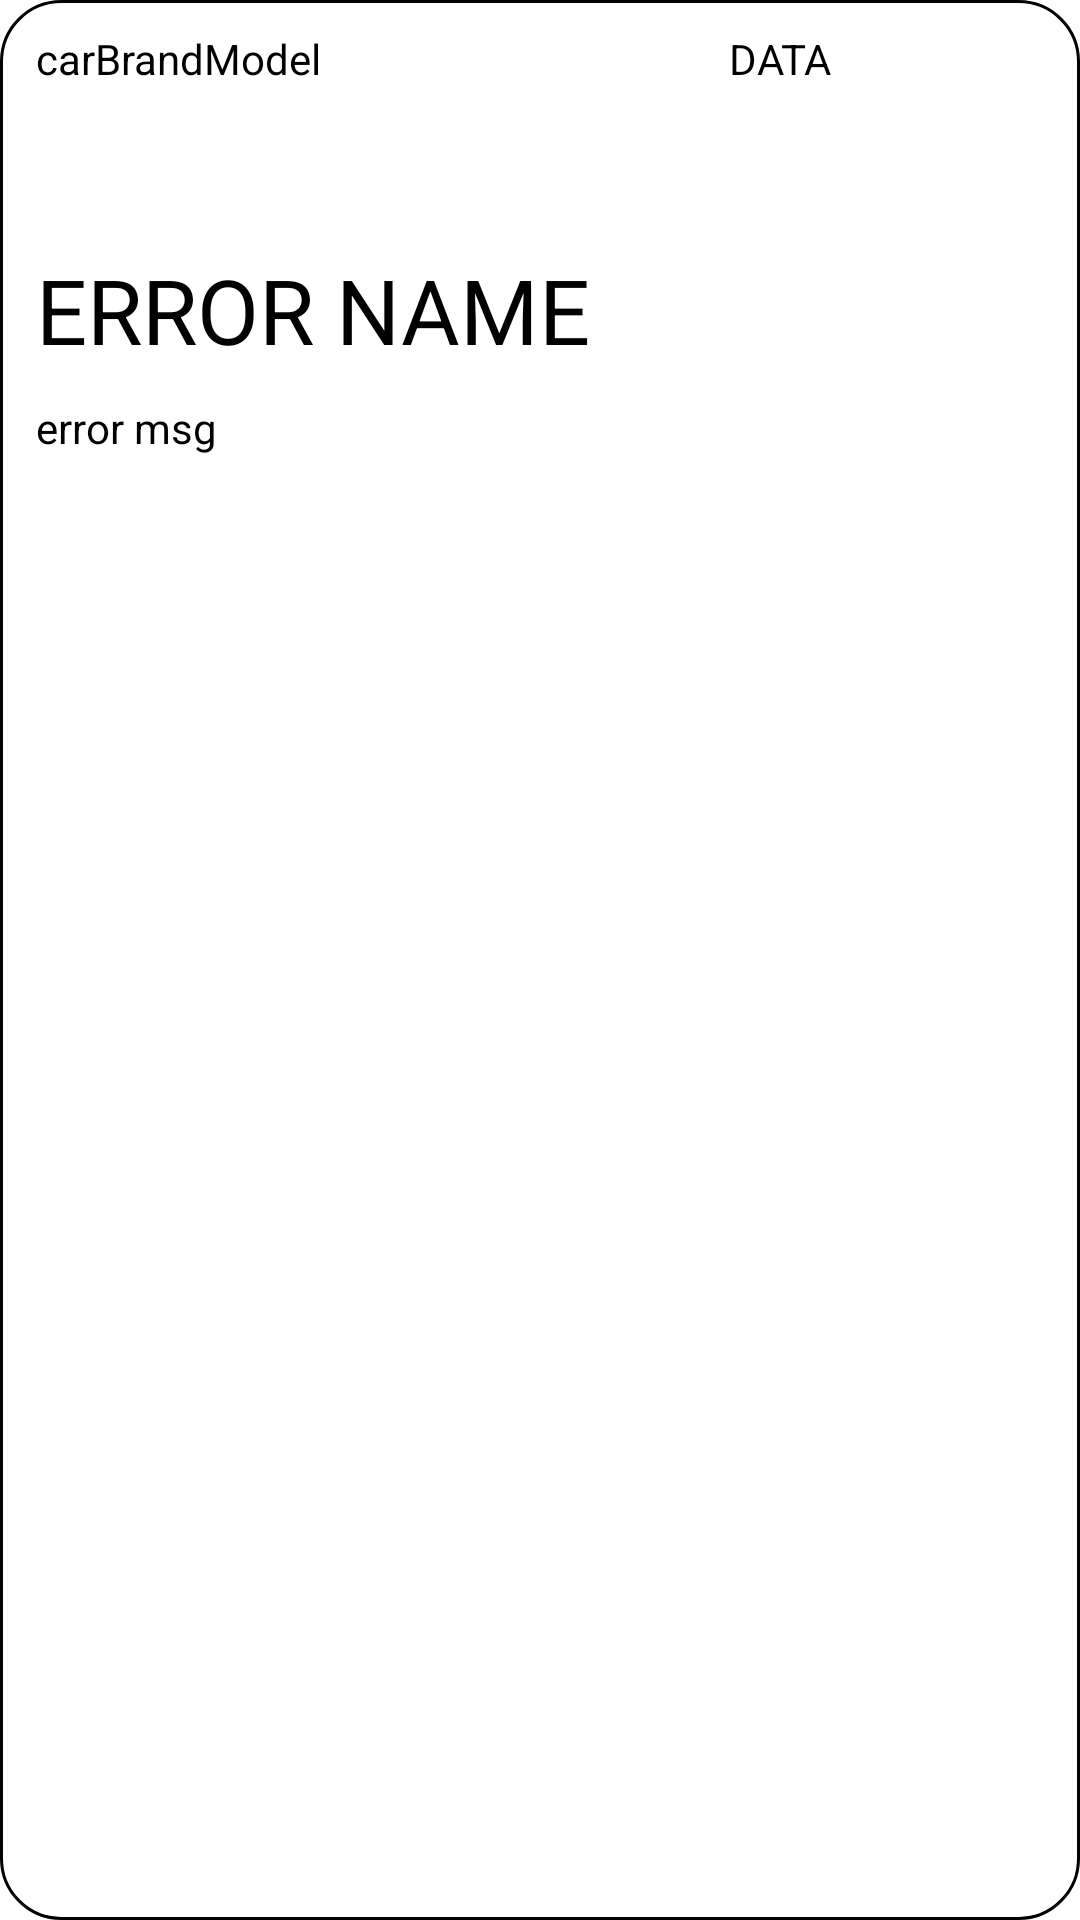

Produce the Android XML layout that renders to this screen, including the resource entries it uses.
<!-- AndroidManifest.xml: application theme Theme.Aplicatie -->
<!-- res/layout/card_item_error.xml -->
<?xml version="1.0" encoding="utf-8"?>
<LinearLayout xmlns:android="http://schemas.android.com/apk/res/android"
    xmlns:tools="http://schemas.android.com/tools"
    xmlns:app="http://schemas.android.com/apk/res-auto"
    android:layout_marginLeft="10dp"
    android:layout_marginRight="50dp"
    android:layout_marginTop="5dp"
    android:layout_marginBottom="30dp"
    android:layout_width="300dp"
    android:layout_height="180dp"
    android:orientation="vertical"
    android:background="@drawable/custom_err_card"
    android:padding="5dp"
    >


    <LinearLayout
        android:layout_width="300dp"
        android:layout_height="63dp"
        android:layout_marginLeft="7dp"
        android:layout_marginTop="5dp"
        android:layout_marginRight="7dp"
        android:orientation="horizontal">

        <TextView
            android:id="@+id/carBrandModelCard"
            android:layout_width="132dp"
            android:layout_height="43dp"
            android:gravity="left"
            android:maxLines="2"
            android:text="carBrandModel"
            android:textColor="@color/black" />

        <TextView
            android:id="@+id/carDateCard"
            android:layout_width="133dp"
            android:layout_height="match_parent"
            android:gravity="right"
            android:text="DATA"
            android:textColor="@color/black" />


    </LinearLayout>

    <LinearLayout
        android:layout_width="match_parent"
        android:layout_height="match_parent"
        android:orientation="vertical"
        android:layout_marginLeft="7dp"
        android:layout_marginRight="7dp"
        >
        <TextView
            android:id="@+id/carErrorNameCard"
            android:layout_width="match_parent"
            android:layout_height="40dp"
            android:text="ERROR NAME"
            android:textSize="30sp"
            android:layout_marginTop="10dp"
            android:textColor="@color/black"/>

        <TextView
            android:id="@+id/carErrorMsgCard"
            android:layout_width="match_parent"
            android:layout_height="51dp"
            android:layout_marginTop="10dp"
            android:maxLines="4"
            android:text="error msg"
            android:textColor="@color/black"/>
      />


    </LinearLayout>


</LinearLayout>
<!-- resources referenced by this layout -->
<resources>
  <!-- drawable custom_err_card (drawable) -->
  <?xml version="1.0" encoding="utf-8"?>
  <selector xmlns:android="http://schemas.android.com/apk/res/android">
  
      <item>
          <shape android:shape="rectangle">
              <stroke android:color="@color/black" android:width="1dp"> </stroke>
              <corners android:radius="20dp"> </corners>
          </shape>
      </item>
  
  </selector>
  <style name="Theme.Aplicatie" parent="Theme.MaterialComponents.DayNight.DarkActionBar">
          
          <item name="colorPrimary">@color/purple_500</item>
          <item name="colorPrimaryVariant">@color/purple_700</item>
          <item name="colorOnPrimary">@color/white</item>
          
          <item name="colorSecondary">@color/teal_200</item>
          <item name="colorSecondaryVariant">@color/teal_700</item>
          <item name="colorOnSecondary">@color/black</item>
          
          <item name="android:statusBarColor" tools:targetApi="l">?attr/colorPrimaryVariant</item>
          
      </style>
  <!-- not gathered from this repository: default colours our renderer supplied (Android Studio template values) -->
  <color name="purple_500">#FF6200EE</color>
  <color name="purple_700">#FF3700B3</color>
  <color name="teal_200">#FF03DAC5</color>
  <color name="teal_700">#FF018786</color>
  <color name="black">#FF000000</color>
  <color name="white">#FFFFFFFF</color>
</resources>
